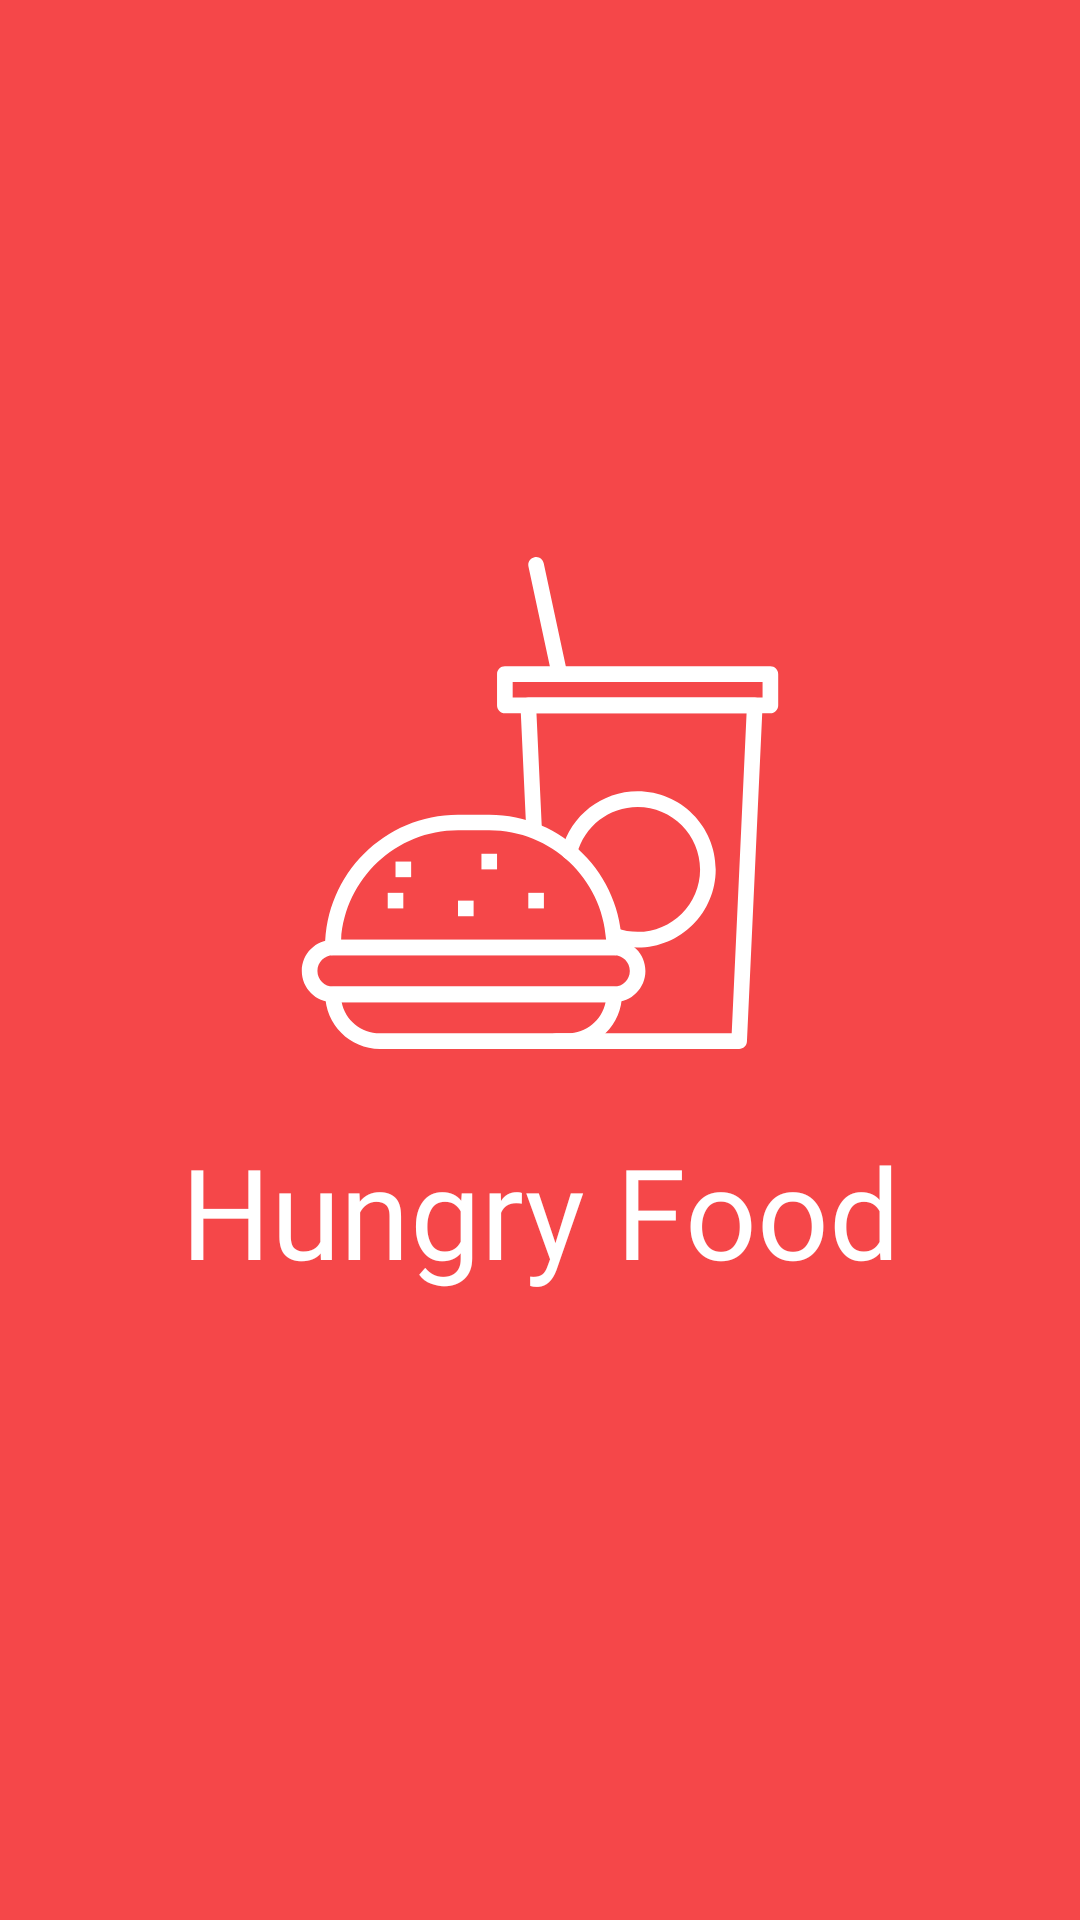

Android layout source for this screen:
<!-- AndroidManifest.xml: application theme Theme.FoodApp -->
<!-- res/layout/activity_splash_screen.xml -->
<?xml version="1.0" encoding="utf-8"?>
<androidx.constraintlayout.widget.ConstraintLayout xmlns:android="http://schemas.android.com/apk/res/android"
    xmlns:app="http://schemas.android.com/apk/res-auto"
    xmlns:tools="http://schemas.android.com/tools"
    android:id="@+id/main"
    android:layout_width="match_parent"
    android:layout_height="match_parent"
    android:background="@color/red_orange"
    tools:context=".ui.SplashScreen">

    <TextView
        android:id="@+id/textView"
        android:layout_width="wrap_content"
        android:layout_height="wrap_content"
        android:fontFamily="@font/roboto"
        android:text="Hungry Food"
        android:textColor="@color/white"
        android:textSize="42sp"
        app:layout_constraintBottom_toBottomOf="parent"
        app:layout_constraintEnd_toEndOf="@+id/imageView"
        app:layout_constraintStart_toStartOf="@+id/imageView"
        app:layout_constraintTop_toBottomOf="@+id/imageView"
        app:layout_constraintVertical_bias="0.110000014" />

    <ImageView
        android:id="@+id/imageView"
        android:layout_width="wrap_content"
        android:layout_height="wrap_content"
        app:layout_constraintBottom_toBottomOf="parent"
        app:layout_constraintEnd_toEndOf="parent"
        app:layout_constraintStart_toStartOf="parent"
        app:layout_constraintTop_toTopOf="parent"
        app:layout_constraintVertical_bias="0.39"
        app:srcCompat="@drawable/food_icon_1" />
</androidx.constraintlayout.widget.ConstraintLayout>
<!-- resources referenced by this layout -->
<resources>
  <color name="red_orange">#F54749</color>
  <color name="white">#FFFFFFFF</color>
  <!-- drawable food_icon_1: vector/xml drawable (drawable, 3484 chars, omitted) -->
  <style name="Theme.FoodApp" parent="Base.Theme.FoodApp" />
  <style name="Base.Theme.FoodApp" parent="Theme.Material3.DayNight.NoActionBar">
          
          
      </style>
</resources>
